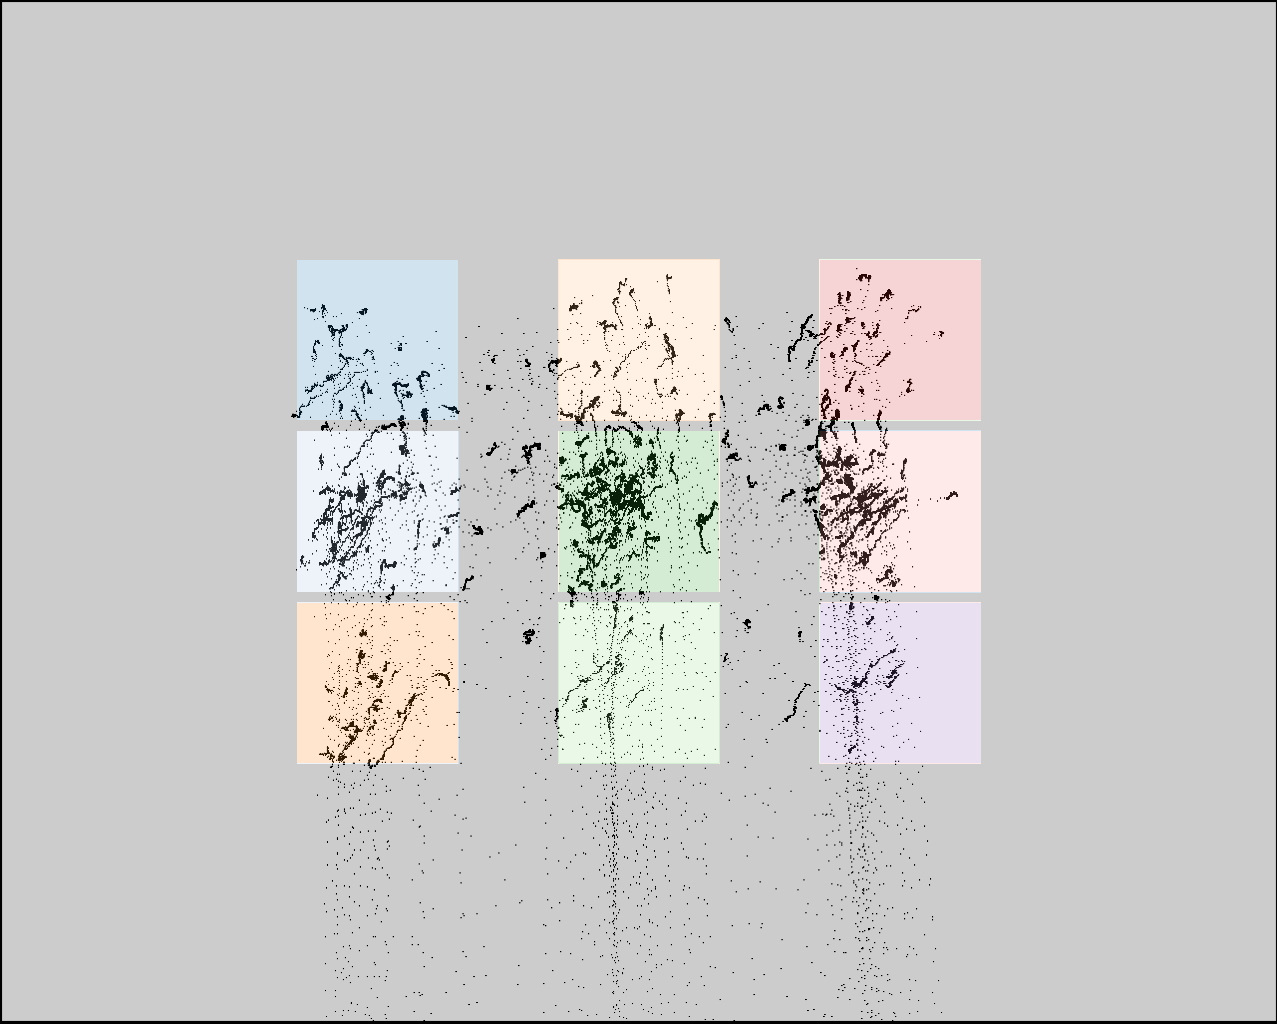

The table this chart was drawn from, first rows:
click0, click1, click2, click3, click4, click5, click6, click7, click8
364, 367, 371, 602, 601, 602, 851, 853, 856
372, 535, 701, 358, 522, 686, 354, 518, 682
